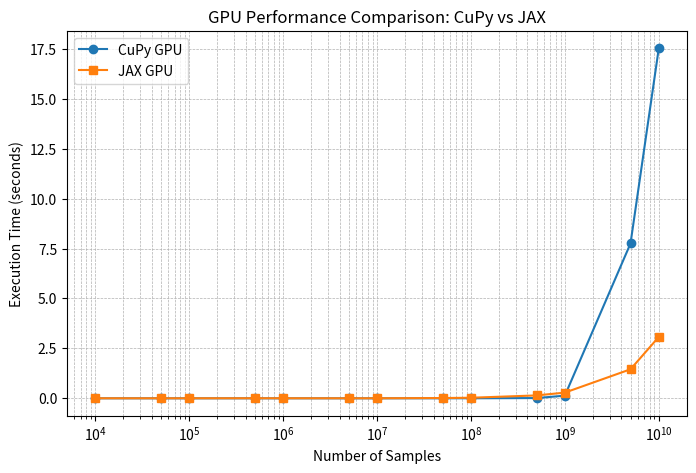

Python code for this plot:
import pandas as pd
import matplotlib.pyplot as plt

# Data from Colab runs
data = {
    "num_samples": [
        10_000, 50_000, 100_000, 500_000, 1_000_000, 5_000_000, 10_000_000,
        50_000_000, 100_000_000, 500_000_000, 1_000_000_000, 5_000_000_000, 10_000_000_000
    ],
    "CuPy_time": [
        0.0020, 0.0024, 0.0019, 0.0018, 0.0018, 0.0022, 0.0019, 0.0030, 0.0039, 
        0.0144, 0.1355, 7.7530, 17.5241
    ],
    "JAX_time": [
        0.0047, 0.0035, 0.0044, 0.0061, 0.0051, 0.0043, 0.0044, 0.0164, 0.0307, 
        0.1467, 0.2878, 1.4555, 3.0754
    ]
}

# Convert to DataFrame
df = pd.DataFrame(data)

# Display the DataFrame
print(df)

# Plot results
plt.figure(figsize=(8, 5))
plt.plot(df["num_samples"], df["CuPy_time"], marker='o', linestyle='-', label="CuPy GPU")
plt.plot(df["num_samples"], df["JAX_time"], marker='s', linestyle='-', label="JAX GPU")
plt.xlabel("Number of Samples")
plt.ylabel("Execution Time (seconds)")
plt.xscale("log")
plt.grid(True, which="both", linestyle="--", linewidth=0.5)
plt.legend()
plt.title("GPU Performance Comparison: CuPy vs JAX")
plt.show()
